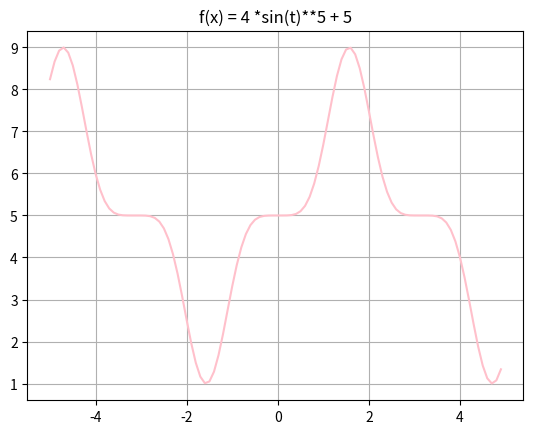
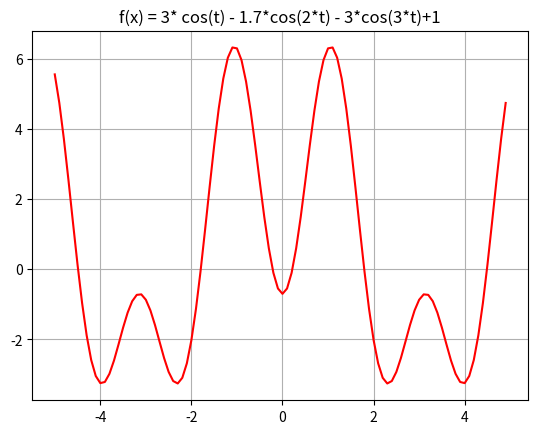
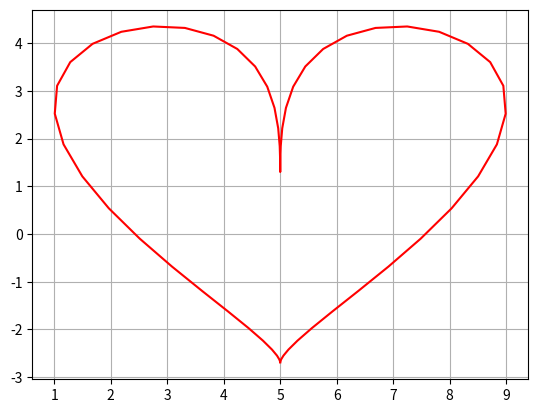
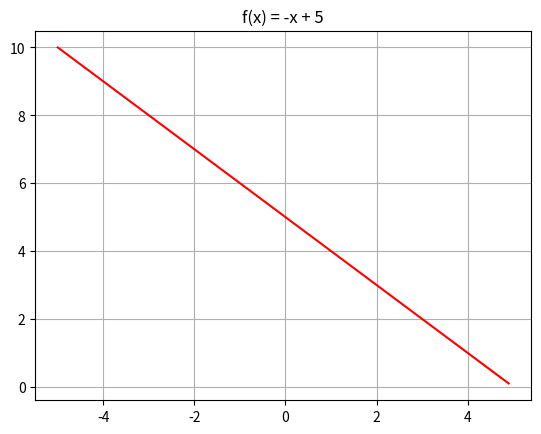
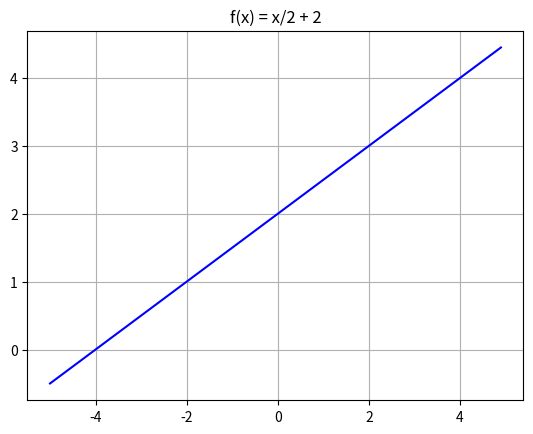
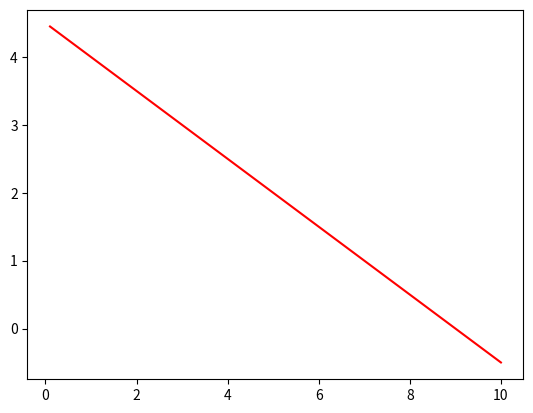
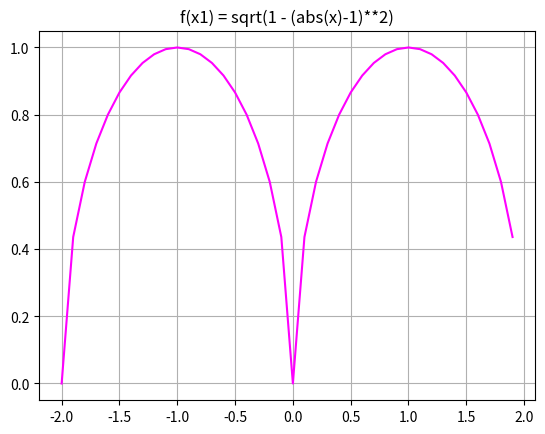
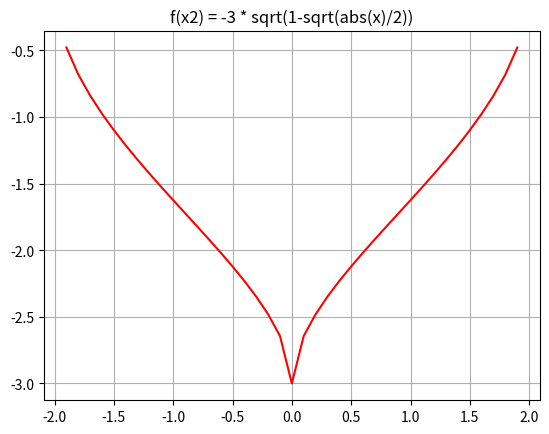
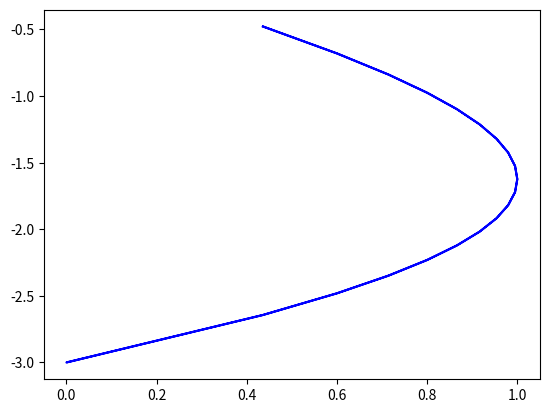
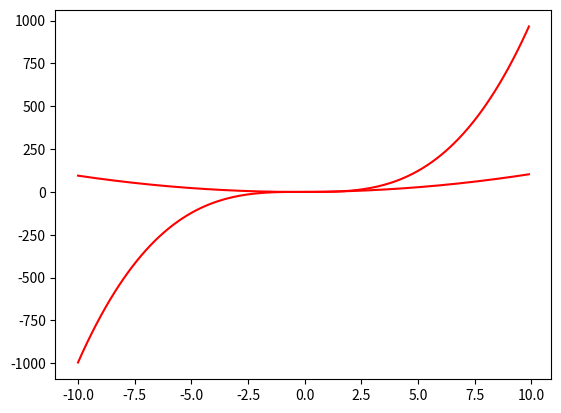

Here is the Python script that generated these plots, in order:
# -*- coding: utf-8 -*-
"""lab01_02_bai7_10.ipynb

Automatically generated by Colaboratory.

Original file is located at
    https://colab.research.google.com/drive/1_OdUXOAF1VKc050nu0vGZy7zRdjQlGdc
"""

#ex7
import math
import matplotlib.pyplot as plt
import numpy as np
from sympy import *

t = symbols(" t ")
x = 4 *sin(t)**5 + 5
########1111
val_x = np.arange(-5,5,0.1)
val_y1 = lambdify(t,x,"numpy")(val_x)

plt.plot(val_x, val_y1, color = "pink")
plt.title("f(x) = 4 *sin(t)**5 + 5")
plt.grid()
plt.show()

######222222
y = 3* cos(t) - 1.7*cos(2*t) - 3*cos(3*t)+1
y
val_y2 = lambdify(t,y,"numpy")(val_x)

plt.plot(val_x, val_y2, color = "red")
plt.title("f(x) = 3* cos(t) - 1.7*cos(2*t) - 3*cos(3*t)+1")
plt.grid()
plt.show()

#### EXP 7
import math
import matplotlib.pyplot as plt
import numpy as np
from sympy import *

t = symbols(" t ")
x = 4 *sin(t)**5 + 5
y = 3 * cos(t) - 1.7*cos(2*t) - cos(3*t) + 1

t1 = np.arange(-3,3,0.1)
fx_val = lambdify(t,x,"numpy")(t1)
fy_val = lambdify(t,y,"numpy")(t1)

plt.plot(fx_val,fy_val,"r")
plt.grid()
plt.show()

#### EXP 10:

##### ex8
########### f(x1)
x = symbols("x")
f81 = -x + 5

val_f81 = lambdify(x,f81,"numpy")(val_x)

x2 = plt.plot(val_x, val_f81, color = "red")
plt.title("f(x) = -x + 5")
plt.grid()
plt.show()

###### f(x2)
f82 = x/2 + 2
f82

val_f82 = lambdify(x,f82,"numpy")(val_x)
x1 = plt.plot(val_x, val_f82, color = "blue")
plt.title("f(x) = x/2 + 2")
plt.grid()
plt.show()

######## HÀM TÌM ĐIỂM GIAO NHAU

plt.plot(val_f81,val_f82,"r")
plt.show()

#### EX9

import matplotlib.pyplot as plt
import numpy as np
from sympy import *

###### FX1
x = symbols("x")
f9_1 = sqrt(1 - (abs(x)-1)**2)
f9_1

val_x = np.arange(-2,2,0.1)
val_f9_1 = lambdify(x,f9_1,"numpy")(val_x)

plt.plot(val_x, val_f9_1, color = 'magenta')
plt.title("f(x1) = sqrt(1 - (abs(x)-1)**2)")
plt.grid()
plt.show()

######### FX2
f9_2 = -3 * sqrt(1-sqrt(abs(x)/2))
f9_2

val_f9_2  = lambdify(x,f9_2,"numpy")(val_x)

plt.plot(val_x, val_f9_2, color = 'red')
plt.title("f(x2) = -3 * sqrt(1-sqrt(abs(x)/2))")
plt.grid()
plt.show()

###
plt.plot(val_f9_1,val_f9_2,"b")
plt.show()

##### EX11
import matplotlib.pyplot as plt
import numpy as np
from sympy import *

x = symbols("x")
fx11_1 = x**3 - x/2
fx11_1

val_x = np.arange(-10,10,0.1)
val_y11_1 = lambdify(x,fx11_1,"numpy")(val_x)

plt.plot(val_x,val_y11_1,"r")
plt.grid()
plt.show

#### FX2

fx11_2 = x**2 + x/2

val_y11_2 = val_y11_1 = lambdify(x,fx11_2,"numpy")(val_x)

plt.plot(val_x,val_y11_2,"r")
plt.grid()
plt.show()
